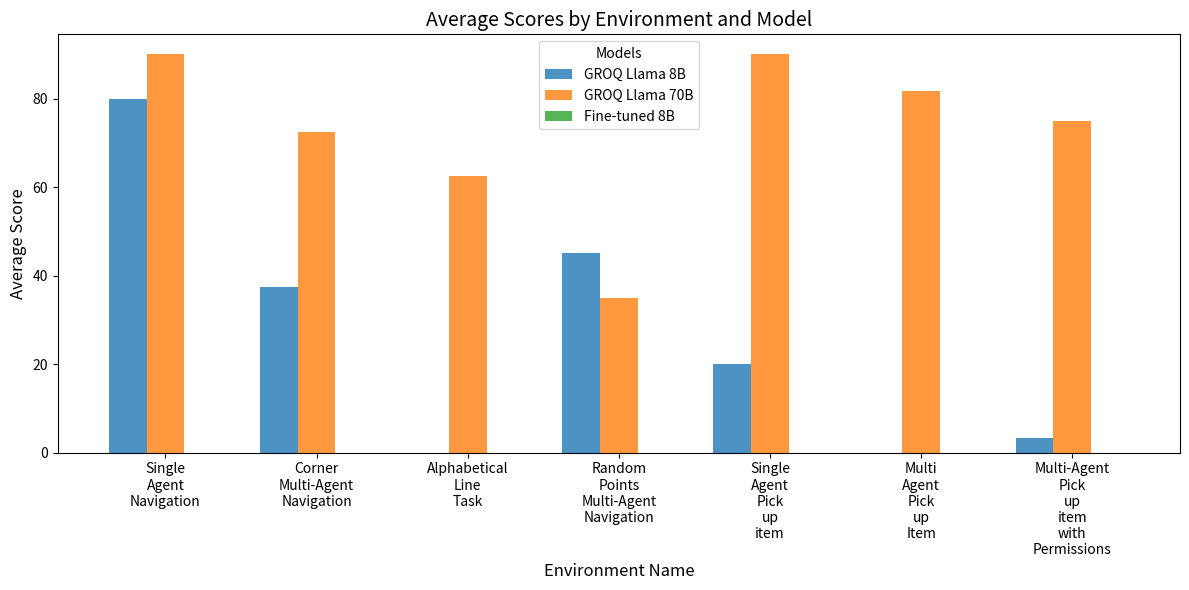

Write the Python code that produced this figure.
from itertools import product

import matplotlib.pyplot as plt
import numpy as np
import pandas as pd

environments = [
    "Single Agent Navigation",
    "Corner Multi-Agent Navigation",
    "Alphabetical Line Task",
    "Random Points Multi-Agent Navigation",
    "Single Agent Pick up item",
    "Multi Agent Pick up Item",
    "Multi-Agent Pick up item with Permissions",
]
models = ["GROQ Llama 8B", "GROQ Llama 70B", "Fine-tuned 8B"]

raw_scores = [
    [100, 0, 100, 100, 100, 100, 0, 100, 100, 100],
    [0, 50, 50, 75, 25, 25, 25, 50, 25, 50],
    [0],
    [100, 0, 100, 0, 0, 0, 0, 50, 100, 100],
    [0, 100, 0, 0, 0, 0, 0, 100, 0, 0],
    [0],
    [0, 0, 0, 0, 0, 0.0, 0.0, 0.0, 0, 33.3],
    [100, 100, 100, 100, 100, 0, 100, 100, 100, 100],
    [50, 100, 25, 100, 75, 75, 75, 75, 75, 75],
    [0, 100, 0.0, 100.0, 0.0, 100.0, 100.0, 25.0, 100.0, 100.0],
    [0, 50, 50, 0, 100, 0, 0, 50, 0, 100],
    [100.0, 100.0, 100.0, 100.0, 100, 100, 0, 100, 100, 100],
    [100, 33.3, 66.6, 100, 75, 100, 100, 75, 66.6, 100],
    [66.6, 100, 100, 100, 33.3, 100, 50, 100, 33.3, 66.6],
    [0],
    [0],
    [0],
    [0],
    [0],
    [0],
    [0],
]

data = list(product(models, environments))

df_results = pd.DataFrame(data, columns=["Model", "Environment Name"])
df_results["Raw Scores"] = raw_scores

df_results["Average Score"] = df_results["Raw Scores"].apply(
    lambda scores: sum(scores) / len(scores) if len(scores) > 0 else 0
)
df_results["Population Std"] = df_results["Raw Scores"].apply(
    lambda scores: np.std(scores, ddof=0) if len(scores) > 0 else 0
)

print(df_results)

plt.figure(figsize=(12, 6))

x = np.arange(len(environments))
bar_width = 0.25

for i, model in enumerate(models):
    group = df_results[df_results["Model"] == model]
    plt.bar(
        x + i * bar_width,
        group["Average Score"],
        width=bar_width,
        label=model,
        alpha=0.8,
    )

env_names = ["\n".join(name.split()) for name in environments]

plt.title("Average Scores by Environment and Model", fontsize=14)
plt.xlabel("Environment Name", fontsize=12)
plt.ylabel("Average Score", fontsize=12)
plt.xticks(
    x + bar_width,
    env_names,
    rotation=0,
    fontsize=10,
    ha="center",
)
plt.yticks(fontsize=10)
plt.legend(title="Models", fontsize=10)
plt.tight_layout()

plt.show()
